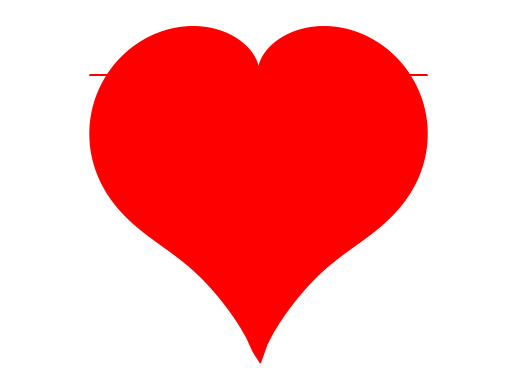

Here is the Python script that generated this plot:
import matplotlib.pyplot as plt
import numpy as np

x = np.linspace(0, 2*3.1416, 250)
y = np.linspace(0, 2*3.1416, 250)
r = 2-2*np.sin(x)+np.sin(x)*np.sqrt(abs(np.cos(x)))/(np.sin(x)+1.4)
fx = r*np.cos(x)
fy = r*np.sin(x)
#plt.plot(fy, fx, '.', linewidth=3, color='c', markersize = 10)
#plt.plot(y, fy, '.', linewidth=3, color='m', markersize = 10)
plt.title('')
plt.xlabel('Eje X', fontsize = 14)
plt.ylabel('Eje Y', fontsize = 14)
plt.fill_between(fx, fy, color='red')
plt.axis('equal')
plt.axis('off')
a = plt.gca()
plt.grid(True)
plt.show()